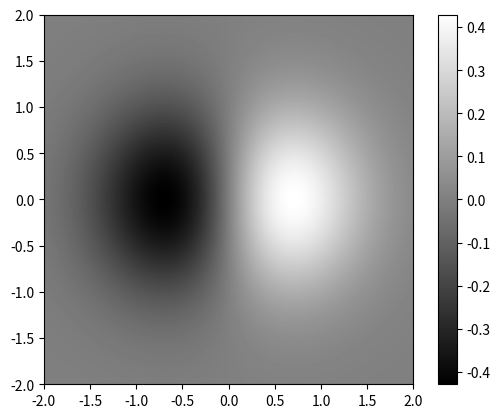

Python code for this plot:
import numpy as np
import matplotlib.pyplot as plt
import matplotlib.cm as cm
y, x = np.ogrid[-2:2:200j, -2:2:200j]
z = x * np.exp( - x**2 - y**2)
extent = [np.min(x), np.max(x), np.min(y), np.max(y)]
plt.imshow(z, extent=extent, origin="lower",cmap='gray') 
plt.colorbar()
plt.show()
